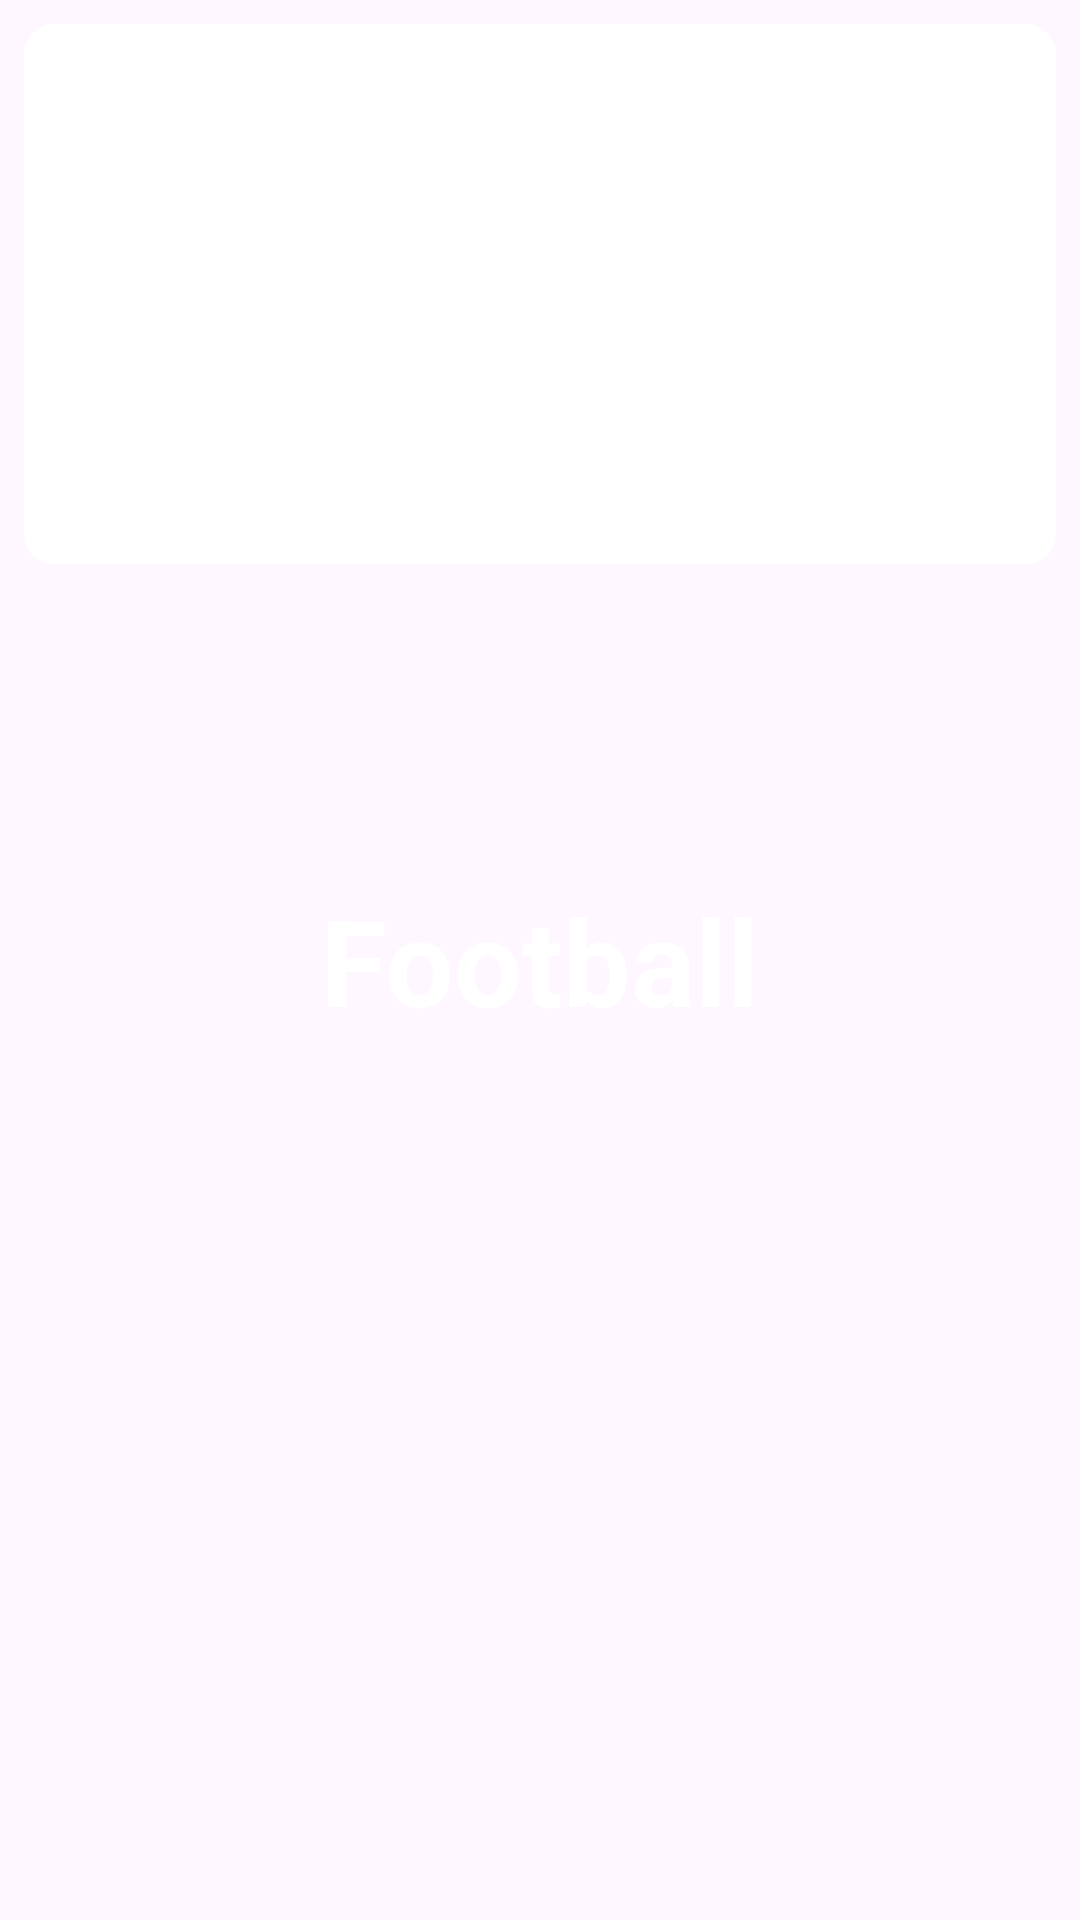

Produce the Android XML layout that renders to this screen, including the resource entries it uses.
<!-- AndroidManifest.xml: application theme Theme.OmarAssignment3 -->
<!-- res/layout/custom_image_button.xml -->
<RelativeLayout xmlns:android="http://schemas.android.com/apk/res/android"
    android:layout_width="match_parent"
    android:layout_height="wrap_content"
    android:padding="8dp"
    android:background="?android:selectableItemBackgroundBorderless"
    android:layout_marginBottom="16dp">

    <ImageView
        android:id="@+id/imageView"
        android:layout_width="match_parent"
        android:layout_height="180dp"
        android:scaleType="centerCrop"
        android:src="@drawable/football"
        android:background="@drawable/roundcorner" />

    <TextView
        android:id="@+id/textView"
        android:layout_width="wrap_content"
        android:layout_height="wrap_content"
        android:layout_centerInParent="true"
        android:text="Football"
        android:textColor="@android:color/white"
        android:textSize="40sp"
        android:textStyle="bold"
        android:padding="8dp" />
</RelativeLayout>
<!-- resources referenced by this layout -->
<resources>
  <!-- drawable roundcorner (drawable) -->
  <?xml version="1.0" encoding="utf-8"?>
  <shape xmlns:android="http://schemas.android.com/apk/res/android"
  android:shape="rectangle">
  <solid android:color="#ffffff" />
  <corners android:radius="10dp" />
  </shape>
  <style name="Theme.OmarAssignment3" parent="Base.Theme.OmarAssignment3" />
  <style name="Base.Theme.OmarAssignment3" parent="Theme.Material3.DayNight.NoActionBar">
          
          
      </style>
</resources>
